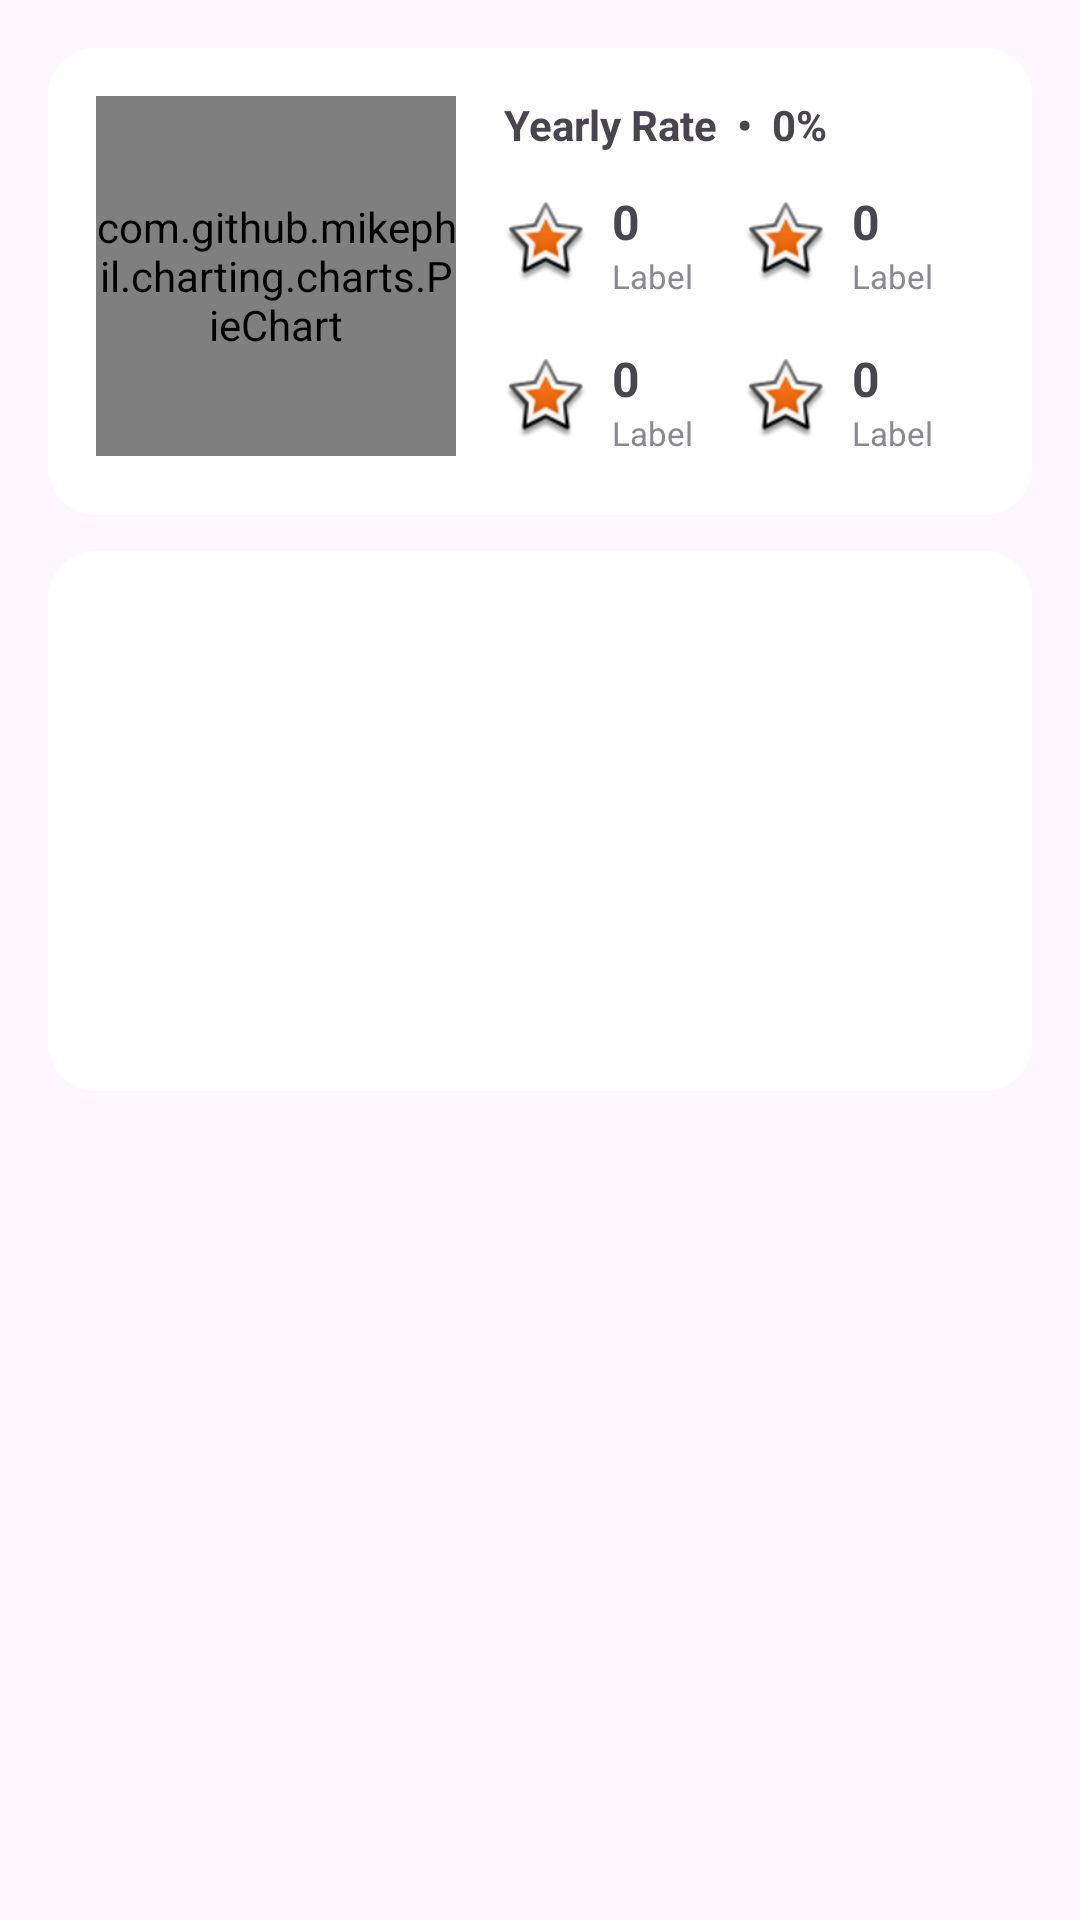

Android layout source for this screen:
<!-- AndroidManifest.xml: application theme Theme.HabitTracker -->
<!-- res/layout/view_stats_year.xml -->
<?xml version="1.0" encoding="utf-8"?>
<LinearLayout xmlns:android="http://schemas.android.com/apk/res/android"
    android:id="@+id/root"
    android:layout_width="match_parent"
    android:layout_height="wrap_content"
    android:orientation="vertical">

    
    <LinearLayout
        android:layout_width="match_parent"
        android:layout_height="wrap_content"
        android:orientation="horizontal"
        android:background="@drawable/bg_card_rounded"
        android:padding="16dp"
        android:layout_marginHorizontal="16dp"
        android:layout_marginTop="16dp">

        <com.github.mikephil.charting.charts.PieChart
            android:id="@+id/pieChartYear"
            android:layout_width="120dp"
            android:layout_height="120dp" />

        <LinearLayout
            android:layout_width="0dp"
            android:layout_height="wrap_content"
            android:layout_weight="1"
            android:layout_marginStart="16dp"
            android:orientation="vertical">

            <TextView
                android:id="@+id/tvYearlyRate"
                android:layout_width="wrap_content"
                android:layout_height="wrap_content"
                android:text="Yearly Rate  •  0%"
                android:textStyle="bold"
                android:textSize="14sp"
                android:layout_marginBottom="8dp" />

            <LinearLayout
                android:layout_width="match_parent"
                android:layout_height="wrap_content"
                android:orientation="horizontal">
                <include layout="@layout/item_stat" android:id="@+id/statBestStreak" />
                <include layout="@layout/item_stat" android:id="@+id/statPerfectDays" />
            </LinearLayout>

            <LinearLayout
                android:layout_width="match_parent"
                android:layout_height="wrap_content"
                android:orientation="horizontal"
                android:layout_marginTop="8dp">
                <include layout="@layout/item_stat" android:id="@+id/statHabitsDone" />
                <include layout="@layout/item_stat" android:id="@+id/statDailyAverage" />
            </LinearLayout>

        </LinearLayout>
    </LinearLayout>

    
    <LinearLayout
        android:layout_width="match_parent"
        android:layout_height="wrap_content"
        android:orientation="vertical"
        android:background="@drawable/bg_card_rounded"
        android:layout_marginHorizontal="16dp"
        android:layout_marginTop="12dp">

        <LinearLayout
            android:id="@+id/yearBarChartRow"
            android:layout_width="match_parent"
            android:layout_height="180dp"
            android:orientation="horizontal"
            android:gravity="bottom"
            android:padding="12dp" />

    </LinearLayout>

    
    <HorizontalScrollView
        android:layout_width="match_parent"
        android:layout_height="wrap_content"
        android:layout_marginTop="12dp"
        android:layout_marginBottom="16dp"
        android:scrollbars="none">

        <LinearLayout
            android:id="@+id/habitHeatmapCardsYear"
            android:layout_width="wrap_content"
            android:layout_height="wrap_content"
            android:orientation="horizontal"
            android:paddingHorizontal="16dp" />

    </HorizontalScrollView>

</LinearLayout>
<!-- res/layout/item_stat.xml (included above) -->
<?xml version="1.0" encoding="utf-8"?>
<LinearLayout xmlns:android="http://schemas.android.com/apk/res/android"
    android:layout_width="0dp"
    android:layout_height="wrap_content"
    android:layout_weight="1"
    android:orientation="horizontal"
    android:gravity="center_vertical"
    android:paddingVertical="4dp">

    <ImageView
        android:id="@+id/ivStatIcon"
        android:layout_width="28dp"
        android:layout_height="28dp"
        android:src="@android:drawable/star_big_on"
        android:contentDescription="@null" />

    <LinearLayout
        android:layout_width="wrap_content"
        android:layout_height="wrap_content"
        android:layout_marginStart="8dp"
        android:orientation="vertical">

        <TextView
            android:id="@+id/tvStatValue"
            android:layout_width="wrap_content"
            android:layout_height="wrap_content"
            android:text="0"
            android:textStyle="bold"
            android:textSize="16sp" />

        <TextView
            android:id="@+id/tvStatLabel"
            android:layout_width="wrap_content"
            android:layout_height="wrap_content"
            android:text="Label"
            android:textColor="@color/stats_text_muted"
            android:textSize="11sp" />
    </LinearLayout>
</LinearLayout>
<!-- resources referenced by this layout -->
<resources>
  <color name="stats_text_muted">#8A8A8E</color>
  <!-- drawable bg_card_rounded (drawable) -->
  <?xml version="1.0" encoding="utf-8"?>
  <shape xmlns:android="http://schemas.android.com/apk/res/android">
      <solid android:color="@color/stats_card_bg" />
      <corners android:radius="16dp" />
  </shape>
  <style name="Theme.HabitTracker" parent="Base.Theme.HabitTracker" />
  <color name="stats_card_bg">#FFFFFF</color>
  <style name="Base.Theme.HabitTracker" parent="Theme.Material3.DayNight.NoActionBar">
          
          <item name="colorPrimary">#159B78</item>
          <item name="colorOnPrimary">#FFFFFF</item>
          <item name="colorPrimaryContainer">#159B78</item>
          <item name="colorOnPrimaryContainer">#FFFFFF</item>
      </style>
</resources>
